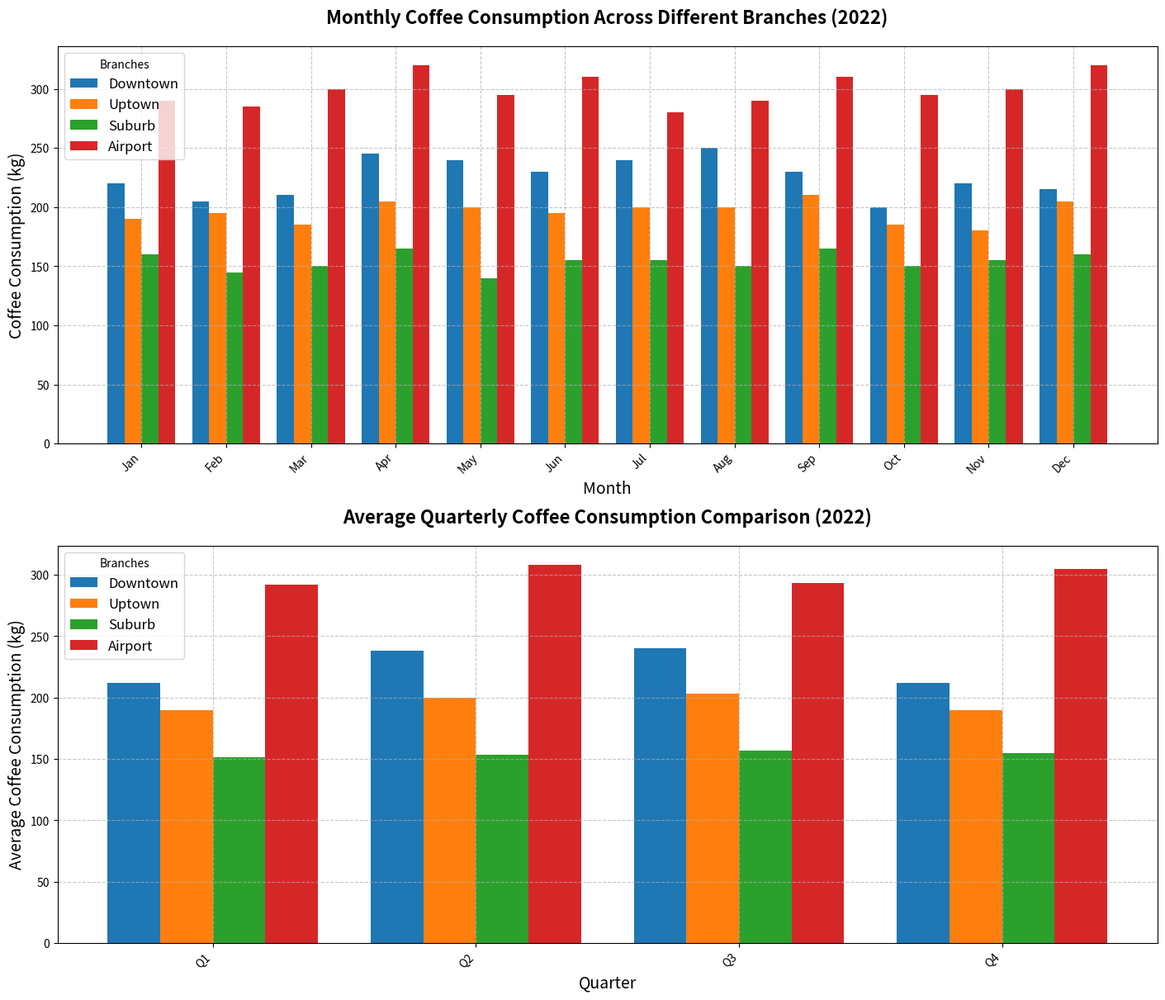

Generate this figure with matplotlib:
import matplotlib.pyplot as plt
import numpy as np

# Branches: 'Downtown', 'Uptown', 'Suburb', 'Airport'
branches = ['Downtown', 'Uptown', 'Suburb', 'Airport']
months = np.arange(1, 13)

# Altered coffee consumption data in kilograms
downtown_consumption = [220, 205, 210, 245, 240, 230, 240, 250, 230, 200, 220, 215]
uptown_consumption = [190, 195, 185, 205, 200, 195, 200, 200, 210, 185, 180, 205]
suburb_consumption = [160, 145, 150, 165, 140, 155, 155, 150, 165, 150, 155, 160]
airport_consumption = [290, 285, 300, 320, 295, 310, 280, 290, 310, 295, 300, 320]

# Creating the subplots
fig, axes = plt.subplots(2, 1, figsize=(14, 12), constrained_layout=True)

# Plot 1: Bar chart for coffee consumption per branch across months
bar_width = 0.2
x_indices = np.arange(len(months))

for i, (consumption, label) in enumerate(zip([downtown_consumption, uptown_consumption, suburb_consumption, airport_consumption], branches)):
    axes[0].bar(x_indices + i * bar_width, consumption, bar_width, label=label)

# Beautifying the plot
axes[0].set_title("Monthly Coffee Consumption Across Different Branches (2022)", fontsize=16, fontweight='bold', pad=20)
axes[0].set_xlabel("Month", fontsize=14)
axes[0].set_ylabel("Coffee Consumption (kg)", fontsize=14)
axes[0].set_xticks(x_indices + bar_width * 1.5)
axes[0].set_xticklabels(['Jan', 'Feb', 'Mar', 'Apr', 'May', 'Jun', 'Jul', 'Aug', 'Sep', 'Oct', 'Nov', 'Dec'], rotation=45, ha='right')
axes[0].legend(loc='upper left', title='Branches', fontsize=12)
axes[0].grid(True, linestyle='--', alpha=0.7)

# Plot 2: Grouped bar chart to compare average consumption per branch during quarters
quarters = ['Q1', 'Q2', 'Q3', 'Q4']
x_indices_2 = np.arange(len(quarters))
average_consumptions = {
    'Downtown': [np.mean(downtown_consumption[i*3:i*3+3]) for i in range(4)],
    'Uptown': [np.mean(uptown_consumption[i*3:i*3+3]) for i in range(4)],
    'Suburb': [np.mean(suburb_consumption[i*3:i*3+3]) for i in range(4)],
    'Airport': [np.mean(airport_consumption[i*3:i*3+3]) for i in range(4)],
}

for i, (label, avg) in enumerate(average_consumptions.items()):
    axes[1].bar(x_indices_2 + i * bar_width, avg, bar_width, label=label)

# Beautifying the plot
axes[1].set_title("Average Quarterly Coffee Consumption Comparison (2022)", fontsize=16, fontweight='bold', pad=20)
axes[1].set_xlabel("Quarter", fontsize=14)
axes[1].set_ylabel("Average Coffee Consumption (kg)", fontsize=14)
axes[1].set_xticks(x_indices_2 + bar_width * 1.5)
axes[1].set_xticklabels(quarters, rotation=45, ha='right')
axes[1].legend(loc='upper left', title='Branches', fontsize=12)
axes[1].grid(True, linestyle='--', alpha=0.7)

plt.show()
